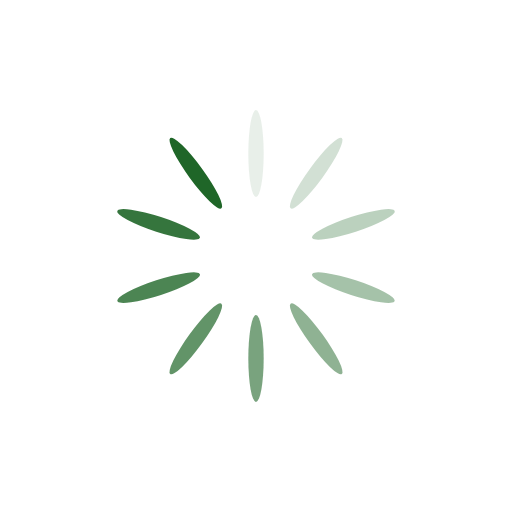
t = 0.00 s
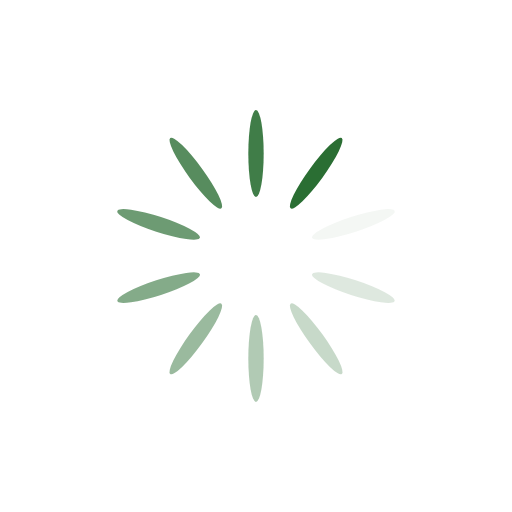
t = 0.25 s
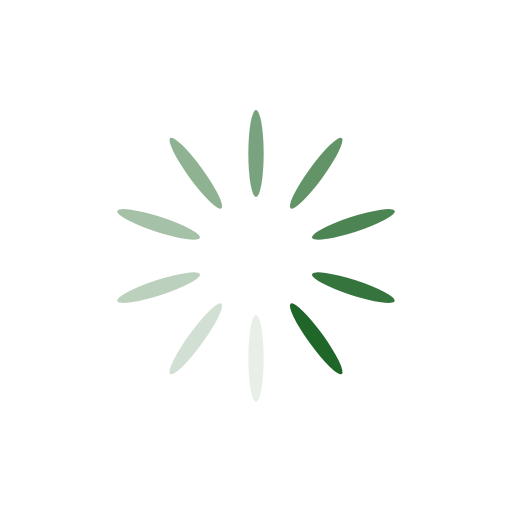
t = 0.50 s
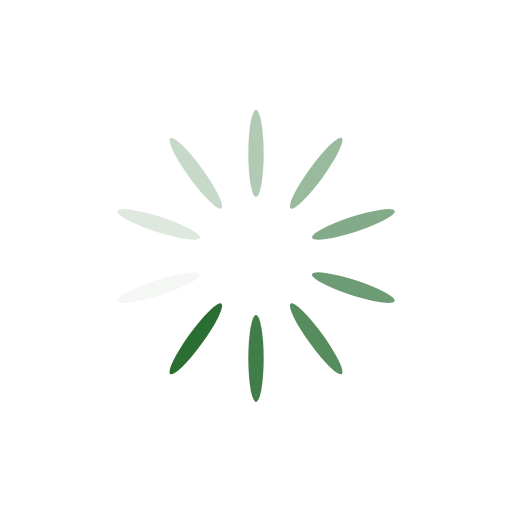
t = 0.75 s

The animated SVG that drew these frames (rendered in a browser with its animation timeline set to each time). Animation: 10 SMIL elements (animate=10); one cycle of 1.00 s, repeats indefinitely.

<?xml version="1.0" encoding="utf-8"?>
<svg xmlns="http://www.w3.org/2000/svg" xmlns:xlink="http://www.w3.org/1999/xlink" style="margin: auto; background: none; display: block; shape-rendering: auto;" width="200px" height="200px" viewBox="0 0 100 100" preserveAspectRatio="xMidYMid">
<g transform="rotate(0 50 50)">
  <rect x="48.5" y="21.5" rx="1.5" ry="8.5" width="3" height="17" fill="#1f6628">
    <animate attributeName="opacity" values="1;0" keyTimes="0;1" dur="1s" begin="-0.9s" repeatCount="indefinite"></animate>
  </rect>
</g><g transform="rotate(36 50 50)">
  <rect x="48.5" y="21.5" rx="1.5" ry="8.5" width="3" height="17" fill="#1f6628">
    <animate attributeName="opacity" values="1;0" keyTimes="0;1" dur="1s" begin="-0.8s" repeatCount="indefinite"></animate>
  </rect>
</g><g transform="rotate(72 50 50)">
  <rect x="48.5" y="21.5" rx="1.5" ry="8.5" width="3" height="17" fill="#1f6628">
    <animate attributeName="opacity" values="1;0" keyTimes="0;1" dur="1s" begin="-0.7s" repeatCount="indefinite"></animate>
  </rect>
</g><g transform="rotate(108 50 50)">
  <rect x="48.5" y="21.5" rx="1.5" ry="8.5" width="3" height="17" fill="#1f6628">
    <animate attributeName="opacity" values="1;0" keyTimes="0;1" dur="1s" begin="-0.6s" repeatCount="indefinite"></animate>
  </rect>
</g><g transform="rotate(144 50 50)">
  <rect x="48.5" y="21.5" rx="1.5" ry="8.5" width="3" height="17" fill="#1f6628">
    <animate attributeName="opacity" values="1;0" keyTimes="0;1" dur="1s" begin="-0.5s" repeatCount="indefinite"></animate>
  </rect>
</g><g transform="rotate(180 50 50)">
  <rect x="48.5" y="21.5" rx="1.5" ry="8.5" width="3" height="17" fill="#1f6628">
    <animate attributeName="opacity" values="1;0" keyTimes="0;1" dur="1s" begin="-0.4s" repeatCount="indefinite"></animate>
  </rect>
</g><g transform="rotate(216 50 50)">
  <rect x="48.5" y="21.5" rx="1.5" ry="8.5" width="3" height="17" fill="#1f6628">
    <animate attributeName="opacity" values="1;0" keyTimes="0;1" dur="1s" begin="-0.3s" repeatCount="indefinite"></animate>
  </rect>
</g><g transform="rotate(252 50 50)">
  <rect x="48.5" y="21.5" rx="1.5" ry="8.5" width="3" height="17" fill="#1f6628">
    <animate attributeName="opacity" values="1;0" keyTimes="0;1" dur="1s" begin="-0.2s" repeatCount="indefinite"></animate>
  </rect>
</g><g transform="rotate(288 50 50)">
  <rect x="48.5" y="21.5" rx="1.5" ry="8.5" width="3" height="17" fill="#1f6628">
    <animate attributeName="opacity" values="1;0" keyTimes="0;1" dur="1s" begin="-0.1s" repeatCount="indefinite"></animate>
  </rect>
</g><g transform="rotate(324 50 50)">
  <rect x="48.5" y="21.5" rx="1.5" ry="8.5" width="3" height="17" fill="#1f6628">
    <animate attributeName="opacity" values="1;0" keyTimes="0;1" dur="1s" begin="0s" repeatCount="indefinite"></animate>
  </rect>
</g>
<!-- [ldio] generated by https://loading.io/ --></svg>